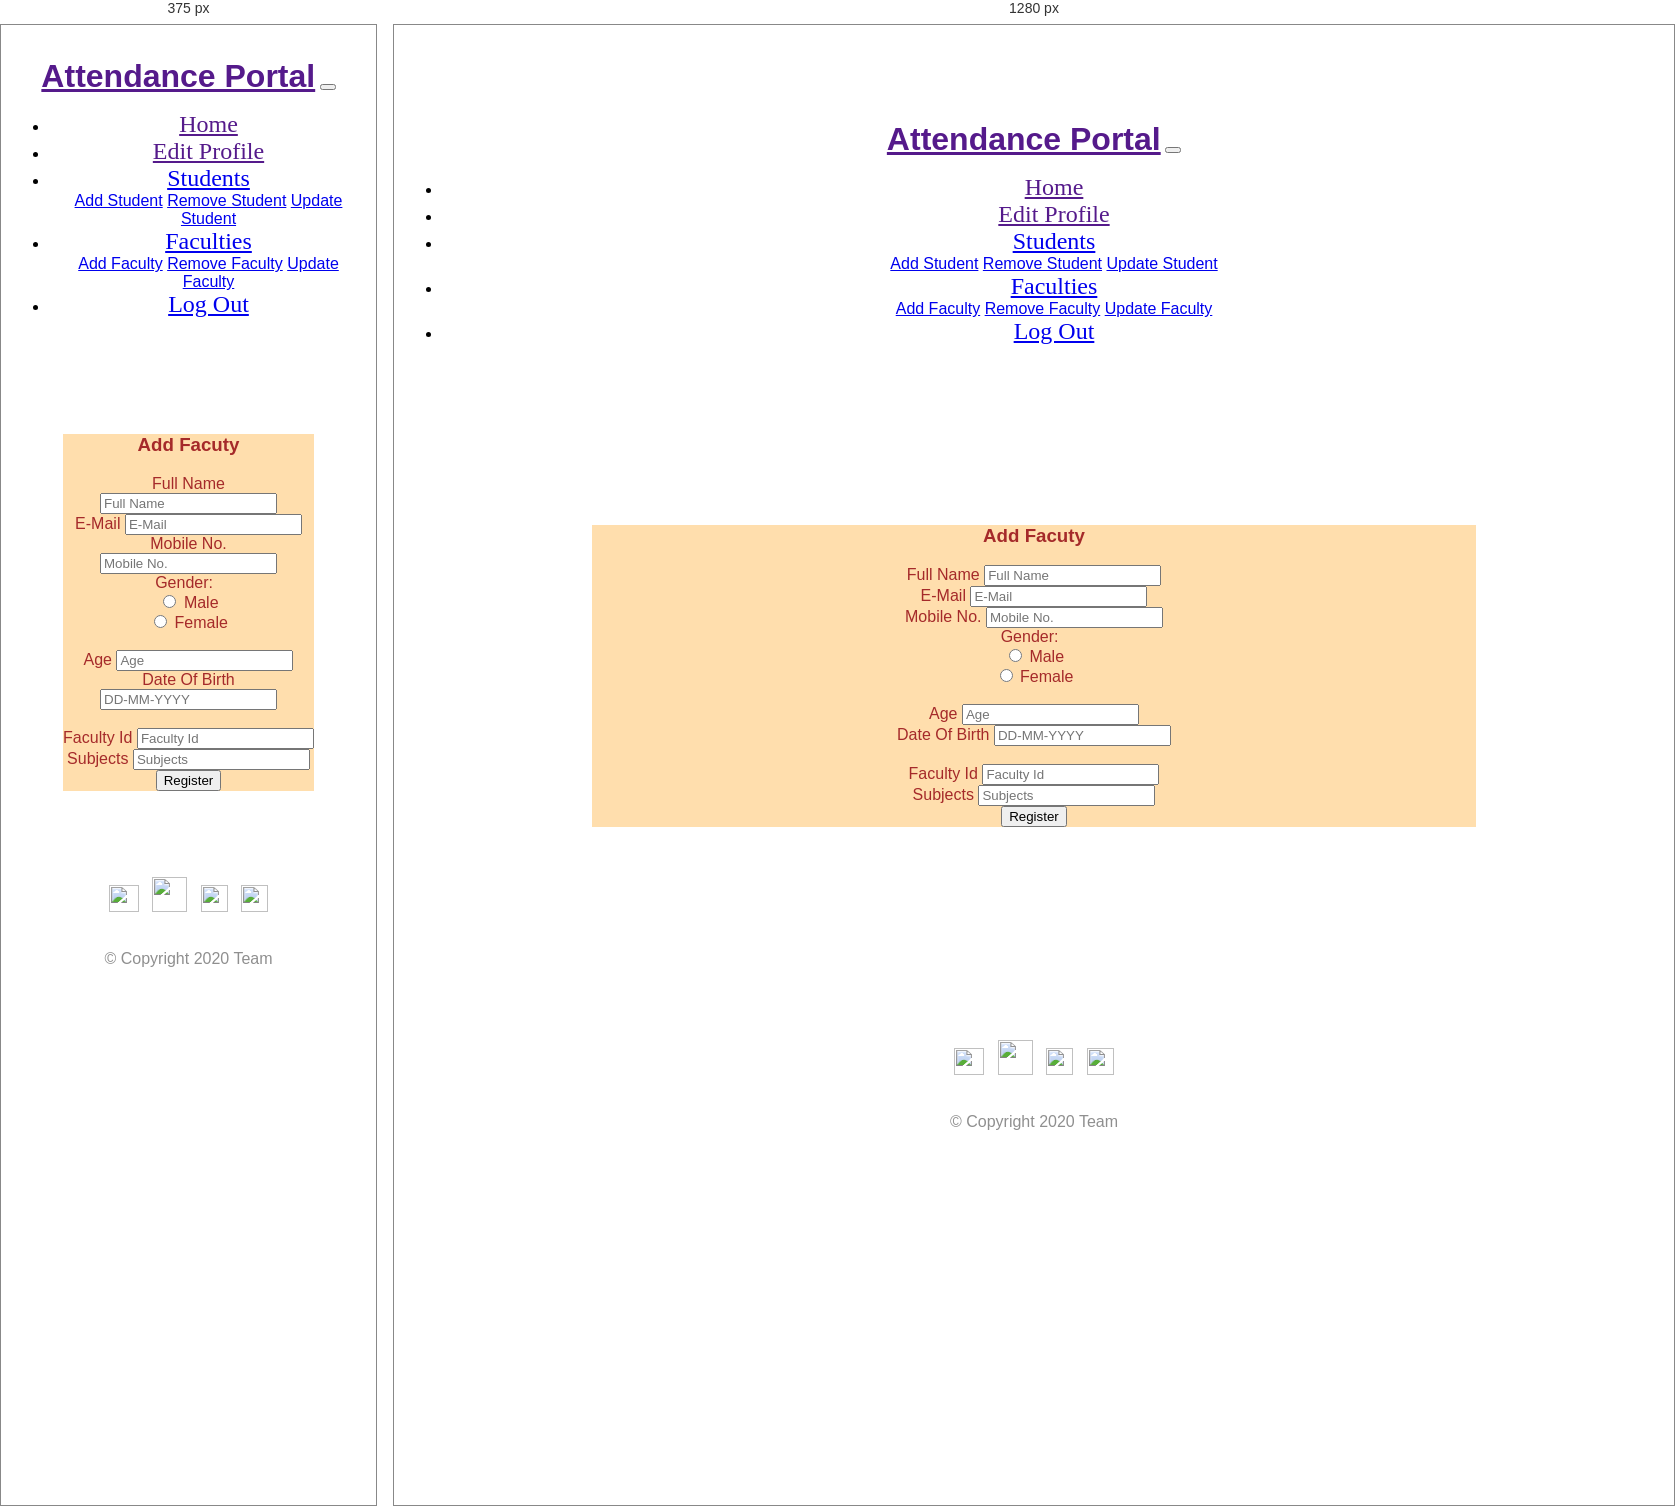
Rendered at 375 px and 1280 px, left to right.

<!-- file: addfaculty.html -->
<!DOCTYPE html>
<html lang="en" dir="ltr">

<head>
    <meta charset="utf-8">
    <link href="https://fonts.googleapis.com/css2?family=Open+Sans&display=swap" rel="stylesheet">

    <link rel="stylesheet" href="https://stackpath.bootstrapcdn.com/bootstrap/4.5.0/css/bootstrap.min.css"
        integrity="sha384-9aIt2nRpC12Uk9gS9baDl411NQApFmC26EwAOH8WgZl5MYYxFfc+NcPb1dKGj7Sk" crossorigin="anonymous">

    <link rel="stylesheet" href="styles3.css">
    <script defer src="https://pro.fontawesome.com/releases/v5.10.0/js/all.js"
        integrity="sha384-G/ZR3ntz68JZrH4pfPJyRbjW+c0+ojii5f+GYiYwldYU69A+Ejat6yIfLSxljXxD"
        crossorigin="anonymous"></script>
    <script src="https://code.jquery.com/jquery-3.5.1.slim.min.js"
        integrity="sha384-DfXdz2htPH0lsSSs5nCTpuj/zy4C+OGpamoFVy38MVBnE+IbbVYUew+OrCXaRkfj"
        crossorigin="anonymous"></script>

    <script src="https://cdn.jsdelivr.net/npm/popper.js@1.16.0/dist/umd/popper.min.js"
        integrity="sha384-Q6E9RHvbIyZFJoft+2mJbHaEWldlvI9IOYy5n3zV9zzTtmI3UksdQRVvoxMfooAo"
        crossorigin="anonymous"></script>

    <script src="https://stackpath.bootstrapcdn.com/bootstrap/4.5.0/js/bootstrap.min.js"
        integrity="sha384-OgVRvuATP1z7JjHLkuOU7Xw704+h835Lr+6QL9UvYjZE3Ipu6Tp75j7Bh/kR0JKI"
        crossorigin="anonymous"></script>
    <title> Add Faculty</title>
</head>

<body>
    <!-- Navigation bar start-->
    <section id="title" class=" ">

        <nav class="navbar bg-dark navbar-expand-lg navbar-dark fixed-top">
            <a class="navbar-brand" href="">Attendance Portal</a>
            <button class="navbar-toggler" type="button" data-toggle="collapse" data-target="#navbarSupportedContent"
                aria-controls="navbarSupportedContent" aria-expanded="false" aria-label="Toggle navigation">
                <span class="navbar-toggler-icon"></span>
            </button>
            <div class="collapse navbar-collapse" id="navbarSupportedContent">
                <ul class="navbar-nav ml-auto">
                    <li class="nav-item">
                        <a class="nav-link" href="">Home</a>
                    </li>
                    <li class="nav-item">
                        <a class="nav-link" href="">Edit Profile</a>
                    </li>

                    <li class="nav-item dropdown">
                        <a class="nav-link dropdown-toggle" href="#" id="navbarDropdownMenuLink" data-toggle="dropdown"
                            aria-haspopup="true" aria-expanded="false">
                            Students
                        </a>
                        <div class="dropdown-menu" aria-labelledby="navbarDropdownMenuLink">
                            <a class="dropdown-item" href="#">Add Student</a>
                            <a class="dropdown-item" href="#">Remove Student</a>
                            <a class="dropdown-item" href="#">Update Student</a>
                        </div>
                    </li>



                    <li class="nav-item dropdown">
                        <a class="nav-link dropdown-toggle" href="#" id="navbarDropdownMenuLink" data-toggle="dropdown"
                            aria-haspopup="true" aria-expanded="false">
                            Faculties
                        </a>
                        <div class="dropdown-menu" aria-labelledby="navbarDropdownMenuLink">
                            <a class="dropdown-item" href="#">Add Faculty</a>
                            <a class="dropdown-item" href="#">Remove Faculty</a>
                            <a class="dropdown-item" href="#">Update Faculty</a>
                        </div>
                    </li>


                    <li class="nav-item">
                        <a class="nav-link" href="#footer">Log Out</a>
                    </li>
                </ul>
            </div>
        </nav>
    </section>
    <!-- Navigation bar end-->

    <!--page's middle content -->


    <!--1st col -->


    
    
    <div class="container-fluid ">
                    <div class=" card card-body text-left " >
                        <div class="card-body  " style='background-color:#ffdead !important'>
                        <div class="row">
                            <div class="col-2"></div>
                            <div class="col-8">
                                <h3 style="color:brown;">Add Facuty</h3>
                                <form>
                                    <div class="form-group">
                                        <label style="color:brown;">Full Name </label>
                                        <input type="text" class="form-control" name="name" id="name" placeholder="Full Name">
                                    </div>
                        
                                    <!-- creating form row -->
                                    <div class="form-row">
                                        <div class="form-group col-6">
                        
                                            <label style="color:brown;">E-Mail </label>
                                            <input type="email" class="form-control" name="e-mail" id="email" placeholder="E-Mail">
                                        </div>
                        
                                        <div class="form-group col-6">
                                            <label style="color:brown;">Mobile No.</label>
                                            <input type="text" class="form-control" name="pass" id="pass" placeholder="Mobile No.">
                                        </div>
                                    </div>
                        
            
                                          <div style="color:brown;">  Gender: &nbsp;
                                            <!-- radio Button-->
                                            <div class="form-check-inline">

                                                <input type="radio" name="gen" id="gen" class="form-check-input">
                                                <label class="form-check-label"> Male</label>
                                            </div>
                        
                                            <div class="form-check-inline">
                                                <input type="radio" class="form-check-input" name="gen">
                                                <label class="form-check-label">Female</label>
                                            </div>
                                          </div>
                                           <br>
                                            <div class="row">
                                                <div class="col-6">
                                                <label class="form-check-label" style="color:brown;"> Age</label>
                                                
                                                <input type="text" class="form-control" name="age" id="age" placeholder="Age">
                                                </div>
                                                <div class="col-6">
                                                <label style="color:brown;"class="form-check-label"> Date Of Birth</label>
                                                
                                                <input type="text" class="form-control" name="DOB" id="DOB" placeholder="DD-MM-YYYY">
                                                </div>
                                                
                                            </div>
                                            <br>
                                            <label style="color:brown;" class="form-check-label"> Faculty Id</label>
                                            
                                            <input type="text" class="form-control" name="fid" id="fid" placeholder="Faculty Id">
                                            <br>
                                            <label style="color:brown;"class="form-check-label"> Subjects</label>
                                            
                                            <input type="text" class="form-control" name="subjects" id="subjects" placeholder="Subjects">

                                            <br>
                                            <button type="submit" class="btn bg-success">Register</button>
                                        
                                      </div>
                        
                                    
                        
                                   
                        
                        
                                       
                                    
                                   
                                   
                                </form>
                            </div>
                    </div> <!--card ends here-->
                            <div class="col-2"></div>
                        
                        
                    </div>
                </div>


            </div>
            
        
        <br>
        <br>



    </div>

    <div class="container-fluid">
        <footer id="footer">


            <a href="#"> <i> <img
                        src="https://www.freepnglogos.com/uploads/twitter-logo-png/twitter-logo-vector-png-clipart-1.png"
                        height="27px" width="30px"></img></i></a> &nbsp;
            <a href="#"> <i> <img
                        src="https://cdn3.iconfinder.com/data/icons/facebook-ui-flat/48/Facebook_UI-03-512.png"
                        height="35px" width="35px"></img></i></a> &nbsp;
            <a href="#"> <i> <img src="https://image.flaticon.com/icons/svg/174/174855.svg" height="27px"
                        width="27px"></img></i></a>
            &nbsp;
            <a href="#"> <i> <img
                        src="https://www.freepngimg.com/download/gmail/66398-vector-network-icons-computer-graphics-gmail-portable.png"
                        height="27px" width="27px"></img></i></a>
            <br>
            <br>
            <p>© Copyright 2020 Team</p>


        </footer>
    </div>

    <script type="text/javascript">

    </script>
</body>

</html>

/* @media block from styles3.css */
@media (max-width: 1028px) {
  #profile {
    padding-top: 7%;
  }
}